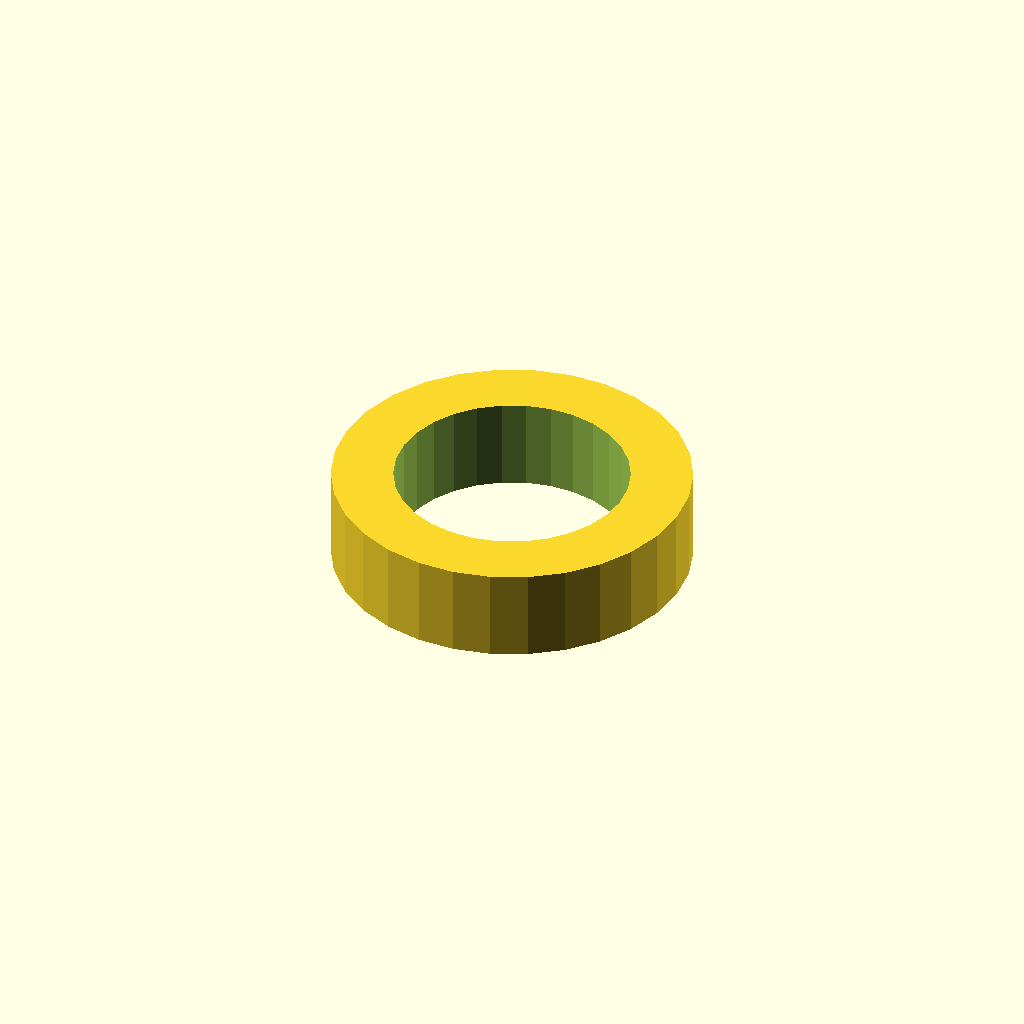
Cell 1: rendered with the file's own defaults.
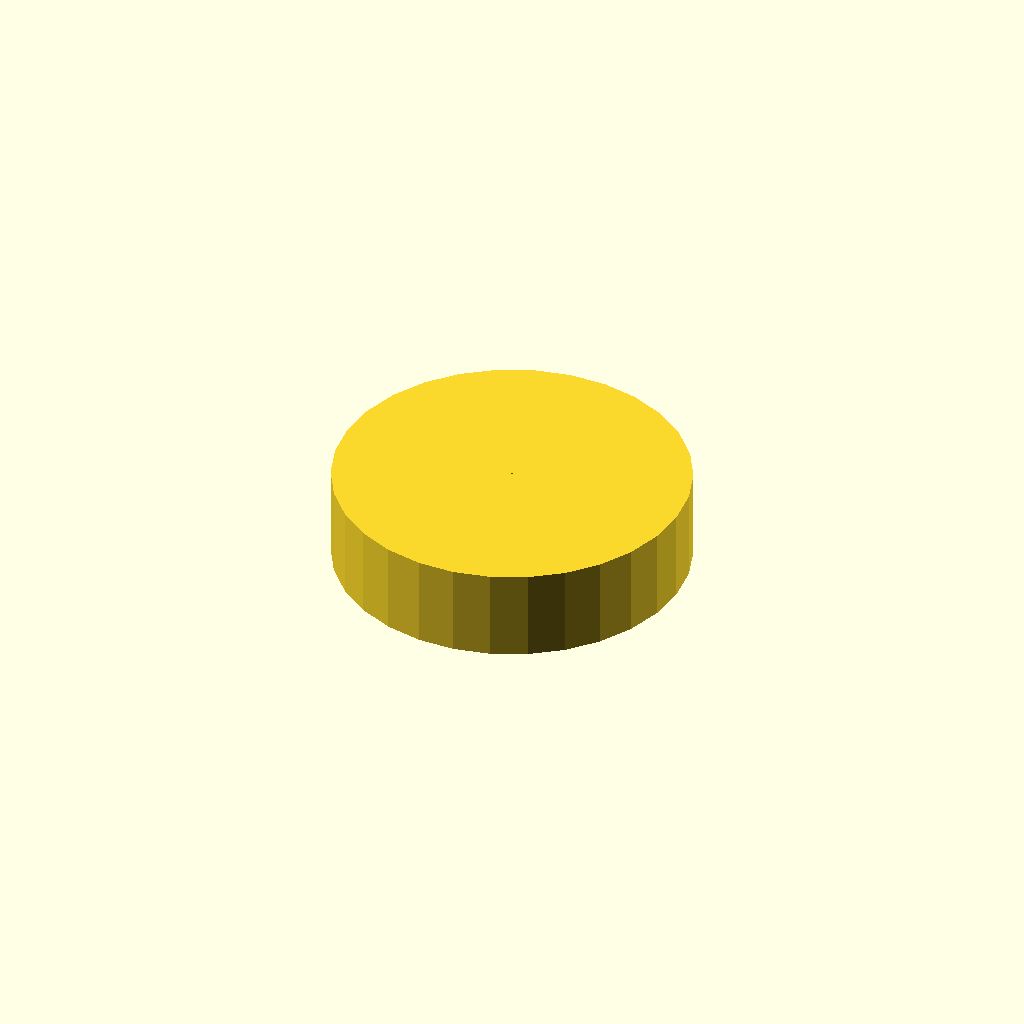
Cell 2: inner_radius = 0.1 (everything else at default).
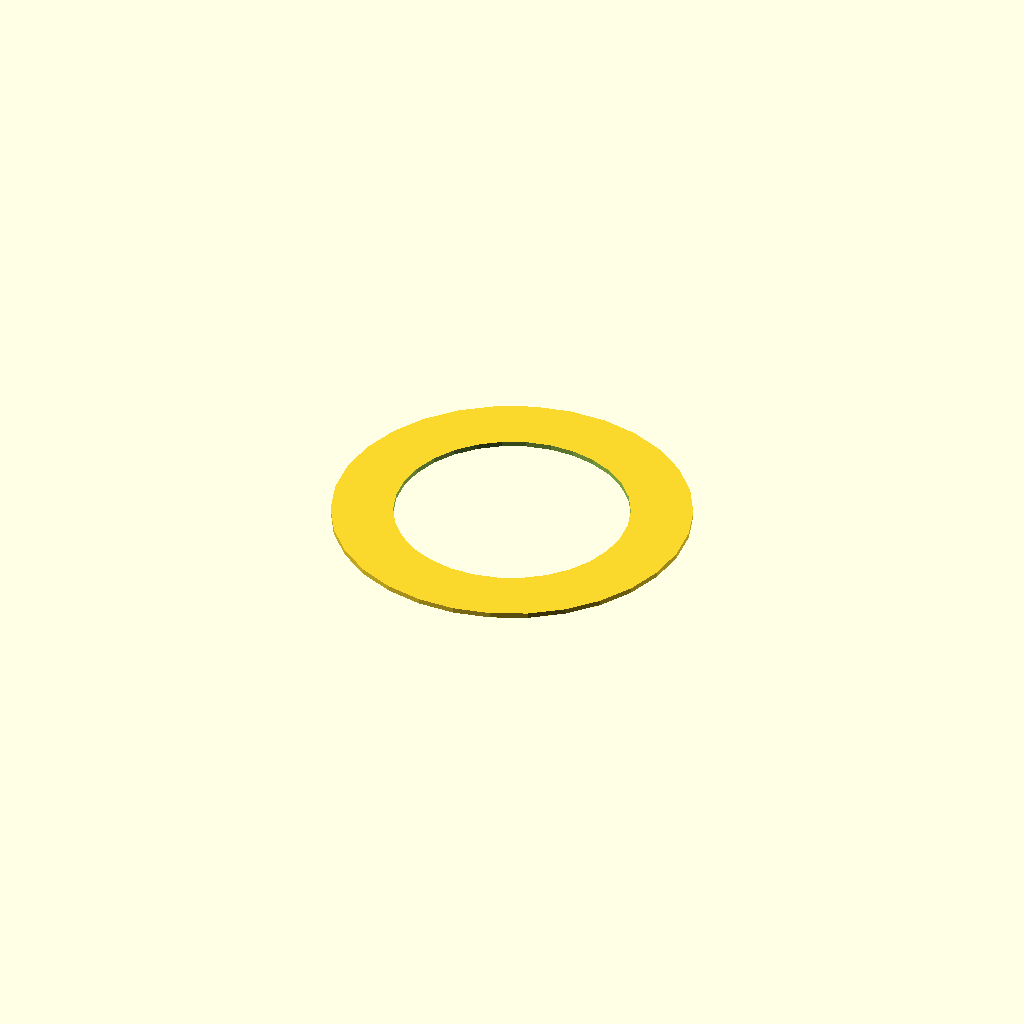
Cell 3 — height set to 0.5, the other parameters unchanged.
All cells are drawn from one camera (rotation 55°, 0°, 25°, orthographic, colour scheme Cornfield), so only the parameter changes between them.
OpenSCAD source file results/nopscadlib/craft/scad/radial__ATX_CM_CHOKE.scad:
// Parameters
outer_radius = 17.4; //[8.7:34.8:0.1]
inner_radius = 11.4; //[5.7:22.8:0.1]
height = 9; //[4.5:18:0.5]
wall_thickness = 0.5; //[0.25:1:0.05]
z_overlap = 1; //[0.5:2:0.1]

// Geometry
module radial_body_outer() {
  cylinder(h=height, r=outer_radius, center=true);
}

module radial_body_inner_cut() {
  cylinder(h=height + 2*z_overlap, r=inner_radius, center=true);
}

// Final Output
difference() {
  radial_body_outer();
  radial_body_inner_cut();
}
Customizer parameters (derived from the source; name, type, default, range or options):
outer_radius: number, default 17.4, range 0.1 to 8.7, step 34.8
inner_radius: number, default 11.4, range 0.1 to 5.7, step 22.8
height: number, default 9, range 0.5 to 4.5, step 18
wall_thickness: number, default 0.5, range 0.05 to 0.25, step 1
z_overlap: number, default 1, range 0.1 to 0.5, step 2
